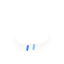
t = 0.00 s
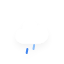
t = 0.25 s
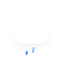
t = 2.25 s
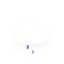
t = 4.25 s
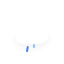
t = 6.25 s

The animated SVG that drew these frames (rendered in a browser with its animation timeline set to each time). Animation: 1 CSS @keyframes rule; one cycle of 8.25 s, repeats indefinitely.

<?xml version="1.0" encoding="utf-8"?>
<!-- (c) ammap.com | SVG weather icons -->
<svg
    version="1.1"
    xmlns="http://www.w3.org/2000/svg"
    xmlns:xlink="http://www.w3.org/1999/xlink"
    width="64"
    height="64"
    viewbox="0 0 64 64">
    <defs>
        <filter id="blur" width="200%" height="200%">
            <feGaussianBlur in="SourceAlpha" stdDeviation="3"/>
            <feOffset dx="0" dy="4" result="offsetblur"/>
            <feComponentTransfer>
                <feFuncA type="linear" slope="0.05"/>
            </feComponentTransfer>
            <feMerge> 
                <feMergeNode/>
                <feMergeNode in="SourceGraphic"/> 
            </feMerge>
        </filter>
        <style type="text/css"><![CDATA[
/*
** RAIN
*/
@keyframes am-weather-rain {
  0% {
    stroke-dashoffset: 0;
  }

  100% {
    stroke-dashoffset: -100;
  }
}

.am-weather-rain-1 {
  -webkit-animation-name: am-weather-rain;
     -moz-animation-name: am-weather-rain;
      -ms-animation-name: am-weather-rain;
          animation-name: am-weather-rain;
  -webkit-animation-duration: 8s;
     -moz-animation-duration: 8s;
      -ms-animation-duration: 8s;
          animation-duration: 8s;
  -webkit-animation-timing-function: linear;
     -moz-animation-timing-function: linear;
      -ms-animation-timing-function: linear;
          animation-timing-function: linear;
  -webkit-animation-iteration-count: infinite;
     -moz-animation-iteration-count: infinite;
      -ms-animation-iteration-count: infinite;
          animation-iteration-count: infinite;
}

.am-weather-rain-2 {
  -webkit-animation-name: am-weather-rain;
     -moz-animation-name: am-weather-rain;
      -ms-animation-name: am-weather-rain;
          animation-name: am-weather-rain;
  -webkit-animation-delay: 0.25s;
     -moz-animation-delay: 0.25s;
      -ms-animation-delay: 0.25s;
          animation-delay: 0.25s;
  -webkit-animation-duration: 8s;
     -moz-animation-duration: 8s;
      -ms-animation-duration: 8s;
          animation-duration: 8s;
  -webkit-animation-timing-function: linear;
     -moz-animation-timing-function: linear;
      -ms-animation-timing-function: linear;
          animation-timing-function: linear;
  -webkit-animation-iteration-count: infinite;
     -moz-animation-iteration-count: infinite;
      -ms-animation-iteration-count: infinite;
          animation-iteration-count: infinite;
}
        ]]></style>
    </defs>
    <g filter="url(#blur)" id="rainy-5">
        <g transform="translate(20,10)">
            <g>
                <path d="M47.7,35.4c0-4.6-3.7-8.2-8.2-8.2c-1,0-1.9,0.2-2.8,0.5c-0.3-3.4-3.1-6.2-6.6-6.2c-3.7,0-6.7,3-6.7,6.7c0,0.8,0.2,1.6,0.4,2.3    c-0.3-0.1-0.7-0.1-1-0.1c-3.7,0-6.7,3-6.7,6.7c0,3.6,2.9,6.6,6.5,6.7l17.2,0C44.2,43.3,47.7,39.8,47.7,35.4z" fill="#fff" stroke="white" stroke-linejoin="round" stroke-width="1.2" transform="translate(-20,-11)"/>
            </g>
        </g>
        <g transform="translate(34,46), rotate(10)">
            <line class="am-weather-rain-1" fill="none" stroke="#4286ee" stroke-dasharray="4,7" stroke-linecap="round" stroke-width="2" transform="translate(-6,1)" x1="0" x2="0" y1="0" y2="8" />
            <line class="am-weather-rain-2" fill="none" stroke="#91C0F8" stroke-dasharray="4,7" stroke-linecap="round" stroke-width="2" transform="translate(0,-1)" x1="0" x2="0" y1="0" y2="8" />
        </g>
    </g>
</svg>